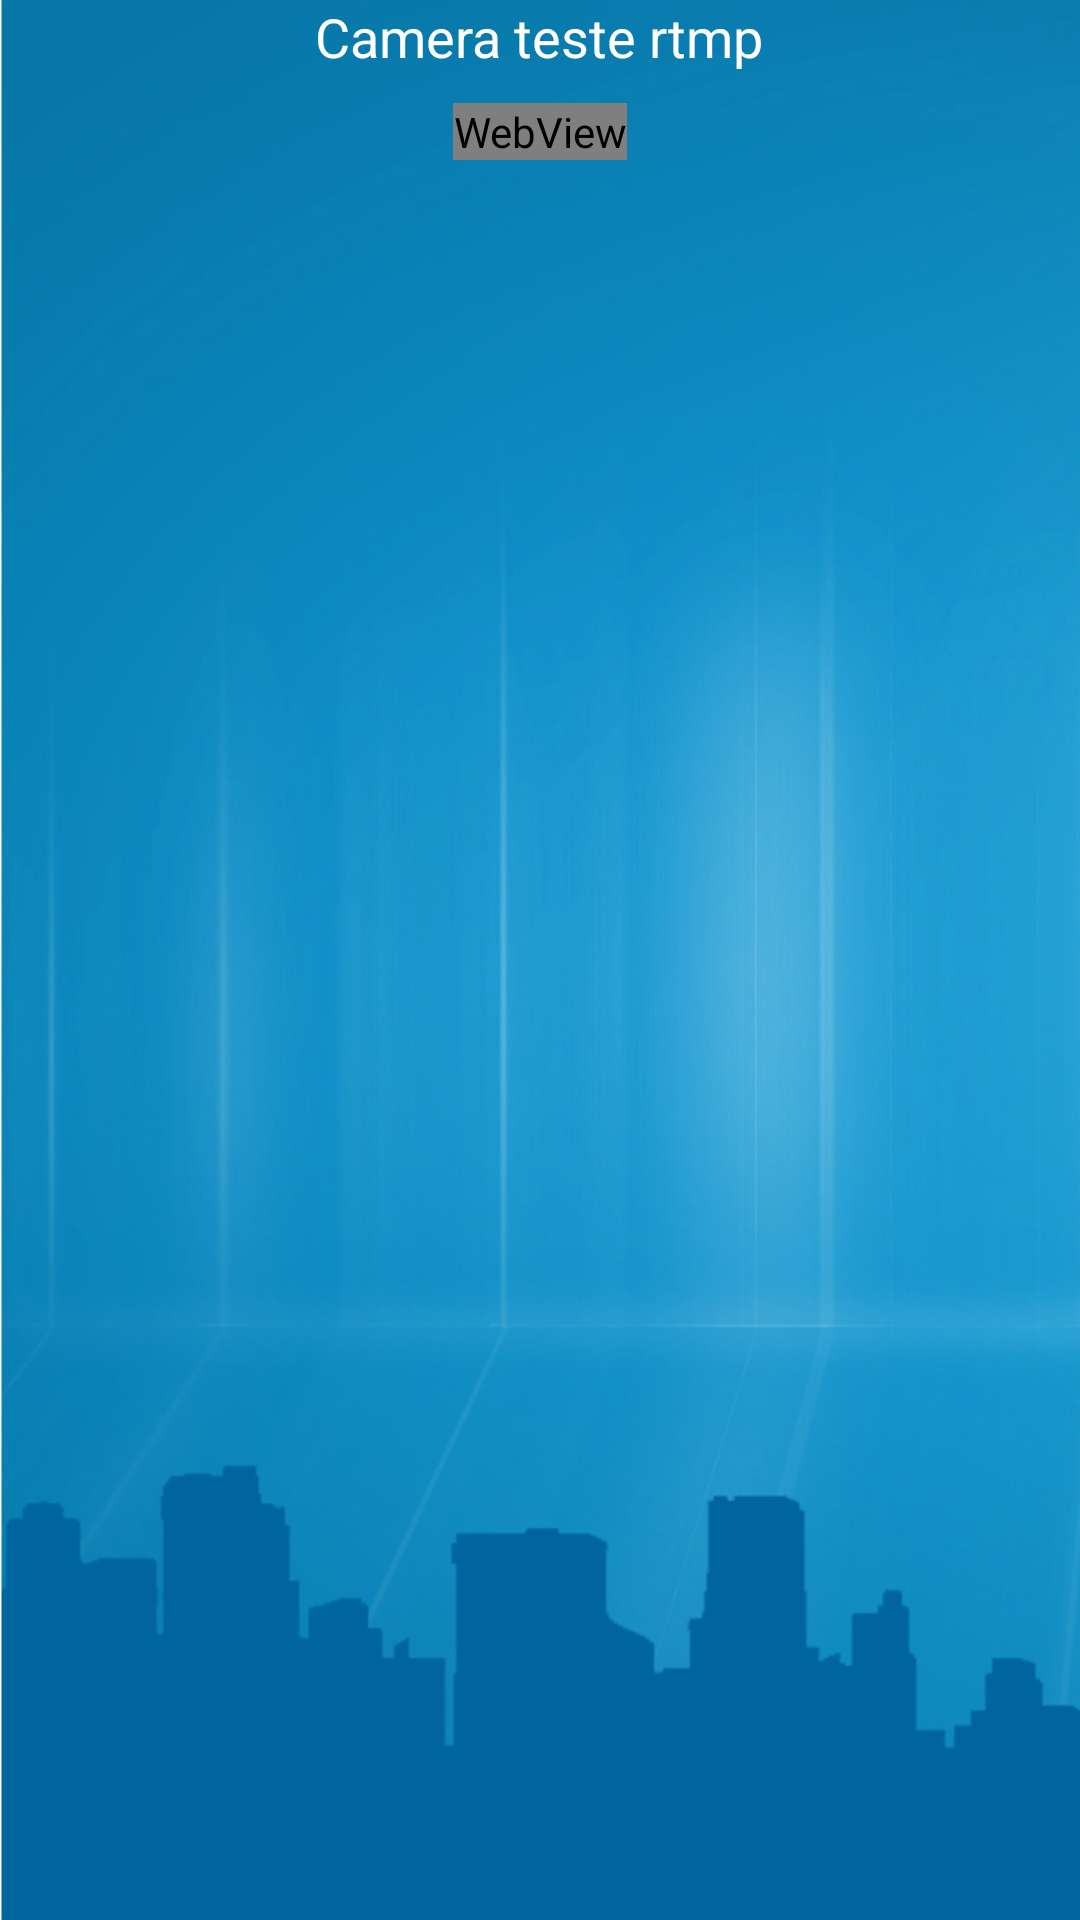

Write the Android layout XML for this screen, with the resource values it uses.
<!-- AndroidManifest.xml: application theme android:Theme.NoTitleBar -->
<!-- res/layout/camviewer_layout2.xml -->
<?xml version="1.0" encoding="utf-8"?>
<LinearLayout 
     xmlns:android="http://schemas.android.com/apk/res/android"
    android:orientation="vertical"
    android:layout_width="fill_parent"
    android:layout_height="fill_parent"
    android:background="@drawable/background"
    >

	<TextView
	    android:id="@+id/textView1"
	    android:layout_width="wrap_content"
	    android:layout_height="wrap_content"
	    android:layout_gravity="center"
	    android:text="Camera teste rtmp"
	    android:textAppearance="?android:attr/textAppearanceMedium" />

	<WebView
	    android:id="@+id/webview"
	    android:layout_width="wrap_content"
	    android:layout_height="wrap_content"
	    android:layout_gravity="center"
	    android:layout_marginTop="10dip"
	    android:keepScreenOn="true" />
 
</LinearLayout>
<!-- resources referenced by this layout -->
<resources>
  <!-- drawable background: png bitmap (drawable-hdpi, 317100 bytes) -->
</resources>
